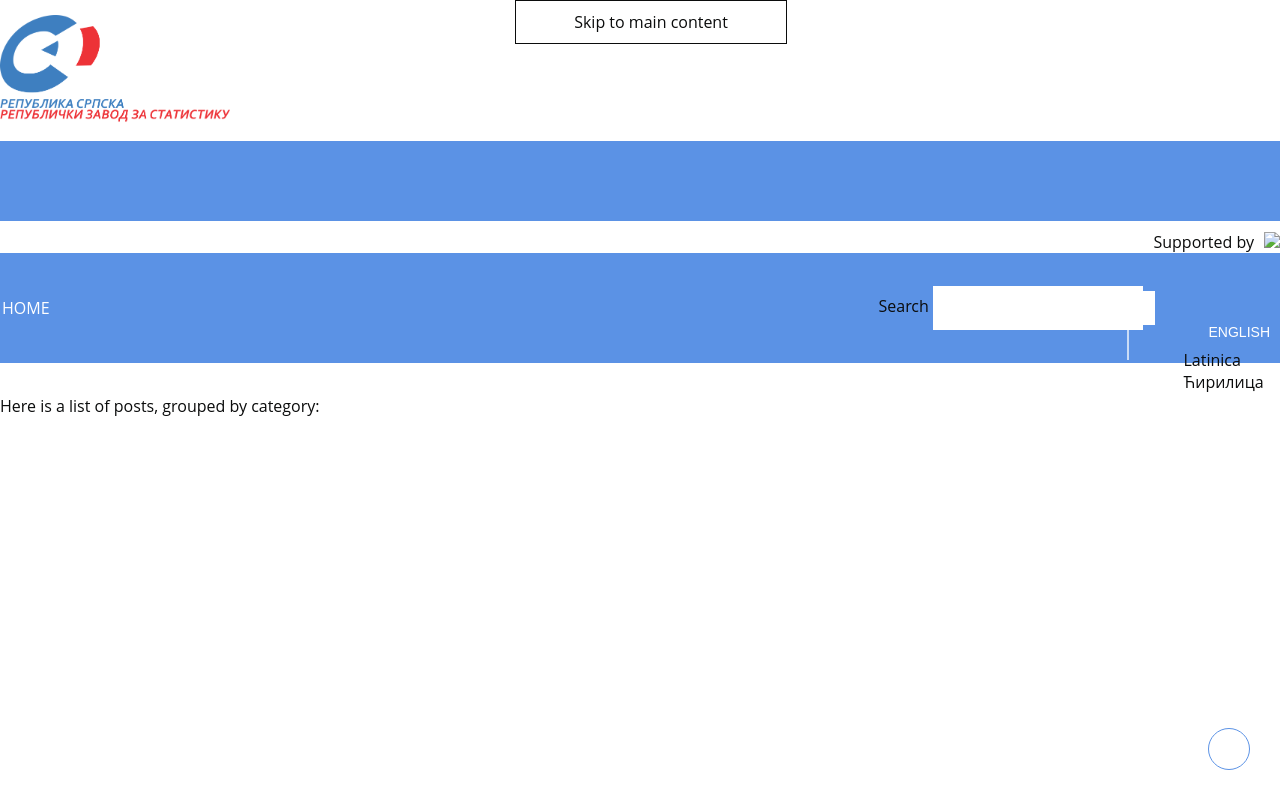

repository: demografijars/populationData-site · page: bs/categories/index.html · generator: jekyll

---
layout: categories
language: bs
permalink: /bs/categories/
title: Categories
---
## Posts by Category
Here is a list of posts, grouped by category:
